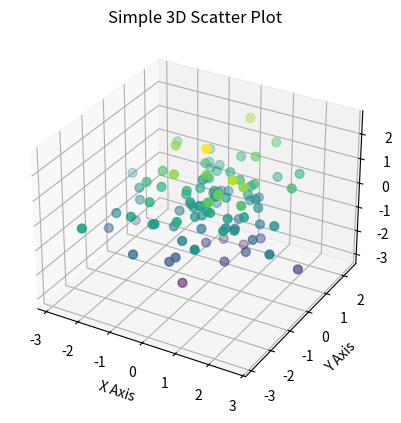

Recreate this plot in Python.
# import matplotlib.pyplot as plt
# import numpy as np

# x = np.array([5,7,8,7,2,17,2,9,4,11,12,9,6])
# y = np.array([99,86,87,88,111,86,103,87,94,78,77,85,86])

# plt.scatter(x, y)
# plt.show()



# multiple scatter plots    

# import matplotlib.pyplot as plt
# import numpy as np

# #day one, the age and speed of 13 cars:
# x = np.array([5,7,8,7,2,17,2,9,4,11,12,9,6])
# y = np.array([99,86,87,88,111,86,103,87,94,78,77,85,86])
# plt.scatter(x, y)

# #day two, the age and speed of 15 cars:
# x = np.array([2,2,8,1,15,8,12,9,7,3,11,4,7,14,12])
# y = np.array([100,105,84,105,90,99,90,95,94,100,79,112,91,80,85])
# plt.scatter(x, y)

# plt.show()


# we can color the points by using the c argument and specifying a color:

# import matplotlib.pyplot as plt
# import numpy as np

# x = np.array([5,7,8,7,2,17,2,9,4,11,12,9,6])
# y = np.array([99,86,87,88,111,86,103,87,94,78,77,85,86])
# plt.scatter(x, y, color = 'hotpink')

# x = np.array([2,2,8,1,15,8,12,9,7,3,11,4,7,14,12])
# y = np.array([100,105,84,105,90,99,90,95,94,100,79,112,91,80,85])
# plt.scatter(x, y, color = '#88c999')

# plt.show() 


# #  we can also color each  and every point individually by using the c argument and specifying a list of colors:

# import matplotlib.pyplot as plt
# import numpy as np

# x = np.array([5,7,8,7,2,17,2,9,4,11,12,9,6])
# y = np.array([99,86,87,88,111,86,103,87,94,78,77,85,86])
# colors = np.array(["red","green","blue","yellow","pink","black","orange","purple","beige","brown","gray","cyan","magenta"])

# plt.scatter(x, y, c=colors)

# plt.show() 

# # we can create the color array and specify the colormap in the scatter() method, using the cmap argument:

# import matplotlib.pyplot as plt
# import numpy as np

# x = np.array([5,7,8,7,2,17,2,9,4,11,12,9,6])
# y = np.array([99,86,87,88,111,86,103,87,94,78,77,85,86])
# colors = np.array([0, 100, 20, 6, 40, 45, 50, 55, 60, 70, 80, 90, 100])

# plt.scatter(x, y, c=colors, cmap='viridis')

# plt.show() 



#  we can alos include the colorbar() method, to show the color scale:

# import matplotlib.pyplot as plt
# import numpy as np

# x = np.array([5,7,8,7,2,17,2,9,4,11,12,9,6])
# y = np.array([99,86,87,88,111,86,103,87,94,78,77,85,86])
# colors = np.array([0, 10, 20, 30, 40, 45, 50, 55, 60, 70, 80, 90, 100])

# plt.scatter(x, y, c=colors, cmap='viridis')

# plt.show() 


# # create the own size  for the points by using the s argument and specifying a number:

# import matplotlib.pyplot as plt
# import numpy as np

# x = np.array([5,7,8,7,2,17,2,9,4,11,12,9,6])
# y = np.array([99,86,87,88,111,86,103,87,94,78,77,85,86])
# sizes = np.array([24440,50,100,200,500,1000,60,90,10,300,6000,800,75])

# plt.scatter(x, y, s=sizes)

# plt.show() 

# we can also adjust the transparency of the points by using the alpha argument, and setting a number between 0 and 1:


# import matplotlib.pyplot as plt
# import numpy as np

# x = np.array([5,7,8,7,2,17,2,9,4,11,12,9,6])
# y = np.array([99,86,87,88,111,86,103,87,94,78,77,85,86])
# sizes = np.array([20,50,100,200,500,1000,60,90,10,300,600,800,75])

# plt.scatter(x, y, s=sizes, alpha=0.5)

# plt.show() 


# #  combine the color, size, and alpha arguments to create a more advanced scatter plot:

# import matplotlib.pyplot as plt
# import numpy as np

# x = np.random.randint(100, size=(100))
# y = np.random.randint(100, size=(100))
# colors = np.random.randint(100, size=(100))
# sizes = 10 * np.random.randint(100, size=(100))

# plt.scatter(x, y, c=colors, s=sizes, alpha=0.5, cmap='nipy_spectral')

# plt.colorbar()

# plt.show() 


import matplotlib.pyplot as plt
import numpy as np

# Create a figure and add a 3D subplot
fig = plt.figure()
ax = fig.add_subplot(projection='3d')

# Generate sample 3D data
x = np.random.standard_normal(100)
y = np.random.standard_normal(100)
z = np.random.standard_normal(100)

# Plot the points
ax.scatter3D(x, y, z, c=z, cmap='viridis', s=40)

# Add labels
ax.set_xlabel('X Axis')
ax.set_ylabel('Y Axis')
ax.set_zlabel('Z Axis')
ax.set_title('Simple 3D Scatter Plot')

plt.show()
